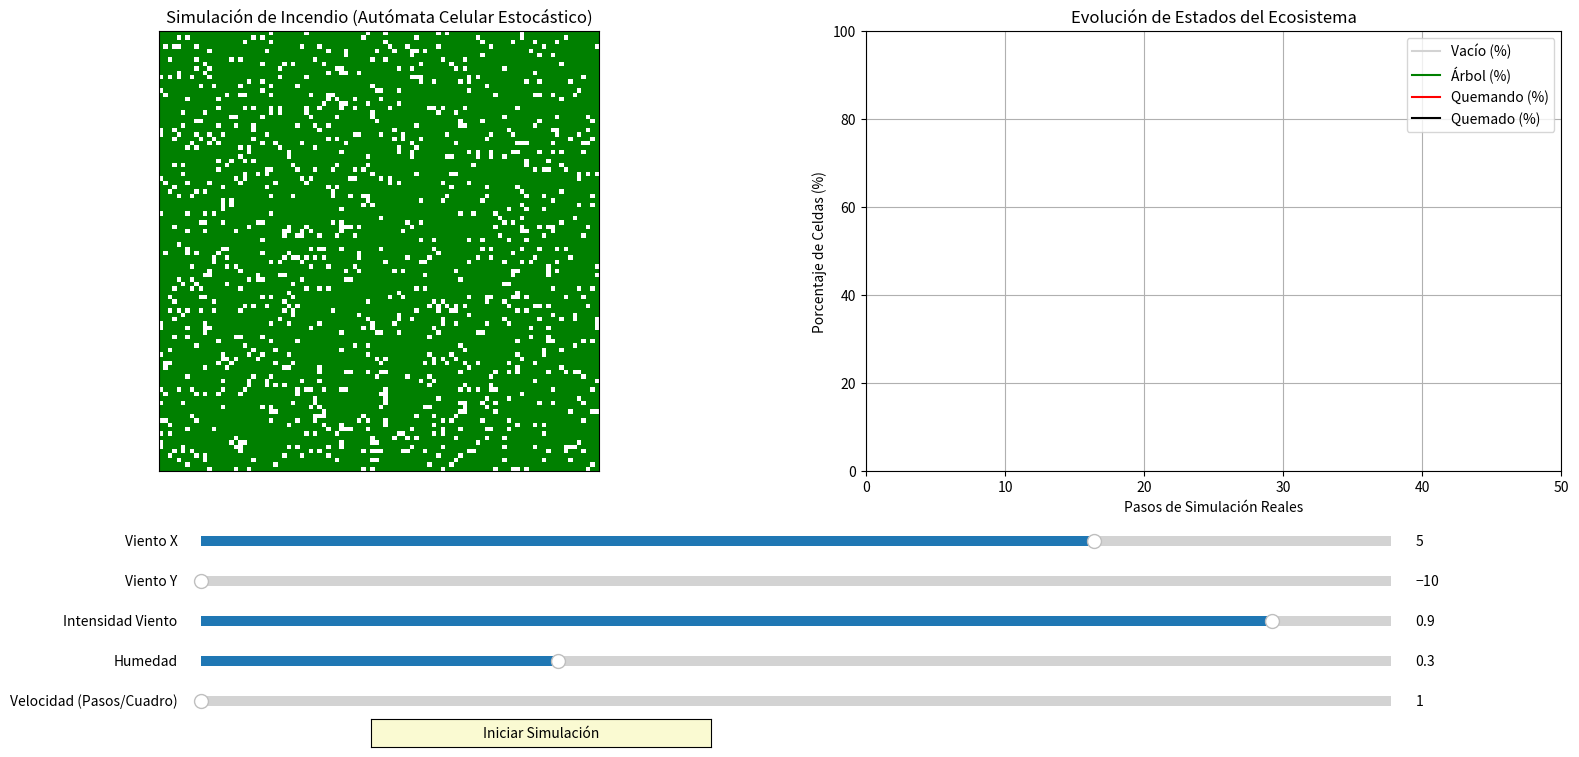

Here is the Python script that generated this plot:
import numpy as np
import matplotlib.pyplot as plt # type: ignore
import matplotlib.animation as animation # type: ignore
from matplotlib.colors import ListedColormap # type: ignore
from matplotlib.widgets import Slider, Button # type: ignore
import matplotlib.patches as patches # type: ignore # Importado para el resaltado
import math

# Estados de la celda
EMPTY = 0
TREE = 1
BURNING = 2
BURNT = 3

# Parámetros de simulación
GRID_SIZE = (100, 100)  # Tamaño de la cuadrícula
SIMULATION_STEPS = 50 # Número de pasos de la simulación

# Probabilidades base y factores de influencia (para get_transition_matrix)
# EMPTY state transitions
P_E_T_BASE = 0.00001  # Probabilidad base EMPTY -> TREE (REDUCIDO DRÁSTICAMENTE de 0.02)
F_E_T_NEIGHBOR = 0.05  # Factor de influencia de vecinos TREE para EMPTY -> TREE 
P_E_T_MAX_INFLUENCE = 0.02  # Máxima probabilidad adicional por influencia para EMPTY -> TREE (REDUCIDO de 0.3)

# TREE state transitions
P_T_B_BASE = 0.00000  # Probabilidad base TREE -> BURNING (REDUCIDO DRÁSTICAMENTE de 0.05)
F_T_B_NEIGHBOR = 0.15  # Factor de propagación por vecinos BURNING para TREE -> BURNING
F_T_B_WIND = 0.35  # Factor de escala para la influencia del viento en TREE -> BURNING (AUMENTADO de 0.1)
P_T_B_MAX = 0.95  # Máxima probabilidad para TREE -> BURNING

# BURNING state transitions
P_B_B = 0.80  # Probabilidad BURNING -> BURNING (permanecer quemándose) (AUMENTADO de 0.10)
P_B_X = 0.20  # Probabilidad BURNING -> BURNT (X para quemado) (REDUCIDO de 0.90)

# BURNT state transitions
P_X_E_BASE = 0.00001  # Probabilidad base BURNT -> EMPTY (regeneración) (REDUCIDO DRÁSTICAMENTE de 0.05)
F_X_E_NEIGHBOR = 0.02  # Factor de influencia de vecinos TREE para BURNT -> EMPTY (semillas)
P_X_E_MAX_INFLUENCE = 0.2  # Máxima probabilidad adicional por influencia para BURNT -> EMPTY

# Variables de clima (controladas por sliders)
wind_direction = [-10, 5]  # Dirección del viento (componente_y, componente_x)
wind_intensity = 0.9  # Intensidad del viento (0 a 1)
humidity = 0.3  # Factor de humedad (0 a 1, mayor humedad reduce propagación)
SIMULATION_SPEED_MULTIPLIER = 1 # Nueva variable global para la velocidad


def get_neighborhood(grid, r, c):
    """
    Obtiene los estados de las 8 celdas vecinas (vecindad de Moore).
    Si un vecino está fuera de la cuadrícula, se considera EMPTY.

    Args:
        grid (np.array): La cuadrícula actual del bosque.
        r (int): Fila de la celda central.
        c (int): Columna de la celda central.

    Returns:
        list: Una lista con los estados de las 8 celdas vecinas.
              El orden es: (-1,-1),(-1,0),(-1,1), (0,-1),(0,1), (1,-1),(1,0),(1,1)
              relativo a la celda (r,c), donde dr es el primer elemento del par.
    """
    neighbors = []
    for dr in [-1, 0, 1]:  # Delta fila
        for dc in [-1, 0, 1]:  # Delta columna
            if dr == 0 and dc == 0:  # Excluimos la celda central
                continue
            nr, nc = r + dr, c + dc
            # Manejo de bordes
            if nr < 0 or nc < 0 or nr >= grid.shape[0] or nc >= grid.shape[1]:
                neighbors.append(EMPTY)  # Consideramos borde como vacío
            else:
                neighbors.append(grid[nr, nc])
    return neighbors

# Mapeo explícito del índice del vecino en la lista `neighborhood` a sus coordenadas (dr, dc)
# Este orden debe coincidir con cómo `get_neighborhood` construye la lista.
NEIGHBOR_RELATIVE_COORDS = [
    (-1, -1), (-1, 0), (-1, 1),  # dr = -1
    (0, -1),           (0, 1),   # dr = 0 (centro excluido)
    (1, -1), (1, 0), (1, 1)   # dr = 1
]

def get_transition_matrix(neighborhood_states, wind_dir, wind_int, hum, current_state):
    """
    Calcula las probabilidades de transición para una celda, dado su estado actual
    y el de sus vecinos, además de las condiciones climáticas.

    Args:
        neighborhood_states (list): Estados de las celdas vecinas.
        wind_dir (list): Dirección del viento [componente_y, componente_x].
        wind_int (float): Intensidad del viento.
        hum (float): Humedad.
        current_state (int): Estado actual de la celda.

    Returns:
        np.array: Vector de probabilidades de transición para el estado actual.
    """
    # Matriz de transición base con valores por defecto
    # Filas: EMPTY, TREE, BURNING, BURNT
    # Columnas: [EMPTY, TREE, BURNING, BURNT]
    base_transitions = np.array([
        [1.0 - P_E_T_BASE, P_E_T_BASE, 0.00, 0.00],  # EMPTY
        [0.00, 1.0 - P_T_B_BASE, P_T_B_BASE, 0.00],  # TREE
        [0.00, 0.00, P_B_B, P_B_X],                 # BURNING ¿Podría apagarse? 
        [P_X_E_BASE, 0.00, 0.00, 1.0 - P_X_E_BASE]  # BURNT
    ])
    
    probs = base_transitions[current_state].copy() # Copiamos la fila correspondiente al estado actual
    
    burning_neighbors_count = neighborhood_states.count(BURNING)
    tree_neighbors_count = neighborhood_states.count(TREE)
    
    # 1. Transiciones desde EMPTY
    if current_state == EMPTY:
        tree_influence = min(F_E_T_NEIGHBOR * tree_neighbors_count, P_E_T_MAX_INFLUENCE)
        probs[TREE] = P_E_T_BASE + tree_influence
        probs[EMPTY] = 1.0 - probs[TREE]  # Normalizar
    
    # 2. Transiciones desde TREE
    elif current_state == TREE:
        total_wind_factor = 0.0
        if burning_neighbors_count > 0: # El viento solo importa si hay vecinos quemándose
            wind_y_comp, wind_x_comp = wind_dir[0], wind_dir[1]
            norm_wind = math.sqrt(wind_x_comp**2 + wind_y_comp**2)

            for i, neighbor_state in enumerate(neighborhood_states):
                if neighbor_state == BURNING:
                    # dr_n, dc_n son las coordenadas relativas del vecino (desde la celda actual hacia el vecino)
                    dr_n, dc_n = NEIGHBOR_RELATIVE_COORDS[i]
                    
                    # Vector desde el vecino quemándose hacia la celda actual es (-dr_n, -dc_n)
                    # Normalizamos este vector (si no es cero)
                    norm_neighbor_vec = math.sqrt(dr_n**2 + dc_n**2)
                    
                    if norm_neighbor_vec > 0 and norm_wind > 0:
                        # Producto escalar entre (-dr_n, -dc_n) y (wind_x, wind_y)
                        dot_product = (-dr_n * wind_y_comp) + (-dc_n * wind_x_comp) # Note: dr_n is y-like, dc_n is x-like for wind_dir
                                                                                # wind_y_comp, wind_x_comp
                                                                                # dr_n, dc_n from NEIGHBOR_RELATIVE_COORDS
                                                                                # If wind_dir is (y,x) and relative_coords is (dr,dc)
                                                                                # then for standard cartesian dot product:
                                                                                # vec_to_cell_x = -dc_n, vec_to_cell_y = -dr_n
                                                                                # wind_x = wind_dir[1], wind_y = wind_dir[0]
                                                                                # dot_product = (-dc_n * wind_dir[1]) + (-dr_n * wind_dir[0])
                        
                        alignment = dot_product / (norm_neighbor_vec * norm_wind) # alignment está en [-1, 1]
                        # alignment = 1 significa que el viento sopla directamente DESDE el vecino quemándose HACIA la celda.
                        total_wind_factor += alignment # Sumamos la alineación; puede ser positivo o negativo
            
        # Ajustamos por factor de humedad (reduce propagación)
        humidity_reduction_factor = 1.0 - hum
        
        # Probabilidad de quemarse: base + influencia de vecinos + efecto del viento (ajustado por humedad)
        # El factor de vecinos quemándose y el del viento se aplican sobre la susceptibilidad reducida por la humedad.
        ignition_prob_from_neighbors = F_T_B_NEIGHBOR * burning_neighbors_count
        ignition_prob_from_wind = total_wind_factor * wind_int * F_T_B_WIND # wind_int [0,1]
        
        # La humedad afecta la propagación general de los vecinos y el viento
        effective_spread_prob = (ignition_prob_from_neighbors + ignition_prob_from_wind) * humidity_reduction_factor
        
        final_burning_prob = P_T_B_BASE + effective_spread_prob
        final_burning_prob = min(max(final_burning_prob, 0.0), P_T_B_MAX) # Asegurar que esté entre 0 y P_T_B_MAX

        probs[BURNING] = final_burning_prob
        probs[TREE] = 1.0 - final_burning_prob # Normalizar
        if probs[TREE] < 0: probs[TREE] = 0 # Evitar probabilidad negativa por si acaso
        probs[EMPTY] = 0 # Un arbol no se vuelve vacio directamente por fuego

    # 3. Transiciones desde BURNING (ya definidas en base_transitions, no se modifican por ahora)
    elif current_state == BURNING:
        pass # Mantiene P_B_B y P_B_X
        
    # 4. Transiciones desde BURNT
    elif current_state == BURNT:
        regen_influence = min(F_X_E_NEIGHBOR * tree_neighbors_count, P_X_E_MAX_INFLUENCE)
        probs[EMPTY] = P_X_E_BASE + regen_influence
        probs[BURNT] = 1.0 - probs[EMPTY] # Normalizar

    # Asegurar que la suma de probabilidades sea 1 y no haya negativas
    probs = np.maximum(probs, 0) # No negativas
    probs_sum = np.sum(probs)
    if probs_sum == 0: # Evitar división por cero si todos son 0 (improbable pero seguro)
        # Volver a un estado por defecto o no cambiar
        if current_state == EMPTY: probs[EMPTY] = 1.0
        elif current_state == TREE: probs[TREE] = 1.0
        elif current_state == BURNING: probs[BURNING] = 1.0 # O probs[BURNT]=1.0
        elif current_state == BURNT: probs[BURNT] = 1.0
    else:
        probs = probs / probs_sum # Normalizar

    return probs


def pure_markov_fire_model(grid):
    """
    Aplica el modelo de incendio basado en cadenas de Markov para actualizar la cuadrícula.

    Args:
        grid (np.array): La cuadrícula actual del bosque.

    Returns:
        np.array: La nueva cuadrícula después de una iteración.
    """
    new_grid = grid.copy()
    
    for r in range(grid.shape[0]):
        for c in range(grid.shape[1]):
            neighborhood = get_neighborhood(grid, r, c)
            current_cell_state = grid[r, c]
            
            transition_probs = get_transition_matrix(
                neighborhood, wind_direction, wind_intensity, humidity, current_cell_state
            )
            
            new_grid[r, c] = np.random.choice([EMPTY, TREE, BURNING, BURNT], p=transition_probs)
    
    return new_grid

# Inicializa la cuadrícula con árboles
forest = np.random.choice([EMPTY, TREE], size=GRID_SIZE, p=[0.1, 0.9])
# Fuego inicial en el centro - Comentado para que no inicie con fuego automáticamente
# forest[GRID_SIZE[0] // 2, GRID_SIZE[1] // 2] = BURNING


def compute_statistics(grid):
    """
    Calcula las estadísticas de los estados de las celdas en la cuadrícula.

    Args:
        grid (np.array): La cuadrícula actual del bosque.

    Returns:
        dict: Un diccionario con el porcentaje de cada tipo de celda.
    """
    total_cells = grid.size
    empty_count = np.sum(grid == EMPTY)
    tree_count = np.sum(grid == TREE)
    burning_count = np.sum(grid == BURNING)
    burnt_count = np.sum(grid == BURNT)
    
    return {
        'empty': empty_count / total_cells * 100,
        'tree': tree_count / total_cells * 100,
        'burning': burning_count / total_cells * 100,
        'burnt': burnt_count / total_cells * 100
    }

# Variables para almacenar estadísticas durante la simulación
stats_history = []

# Definir colores personalizados para cada estado
colors = ["white", "green", "red", "black"]  # Vacío, Árbol, Fuego, Quemado
cmap = ListedColormap(colors)

# Configuración de la animación
fig, (ax1, ax2) = plt.subplots(1, 2, figsize=(17, 8)) # Ajustado tamaño figura
im = ax1.imshow(forest, cmap=cmap, vmin=0, vmax=3, animated=True)
ax1.set_title("Simulación de Incendio (Autómata Celular Estocástico)")
ax1.set_xticks([]) # Ocultar ticks del eje X
ax1.set_yticks([]) # Ocultar ticks del eje Y

# Para el gráfico de estadísticas
# Cambiado el color de 'Vacío' a 'lightgray' para mejor visibilidad
line_empty, = ax2.plot([], [], color='lightgray', linestyle='-', label='Vacío (%)') 
line_tree, = ax2.plot([], [], color=colors[TREE], linestyle='-', label='Árbol (%)')
line_burning, = ax2.plot([], [], color=colors[BURNING], linestyle='-', label='Quemando (%)')
line_burnt, = ax2.plot([], [], color=colors[BURNT], linestyle='-', label='Quemado (%)')
ax2.set_xlim(0, SIMULATION_STEPS) # Se ajustará dinámicamente
ax2.set_ylim(0, 100)
ax2.set_xlabel('Pasos de Simulación Reales')
ax2.set_ylabel('Porcentaje de Celdas (%)')
ax2.legend()
ax2.set_title("Evolución de Estados del Ecosistema")
ax2.grid(True)

# Ajustar el layout para hacer espacio a los sliders y botón
plt.subplots_adjust(left=0.05, right=0.95, top=0.9, bottom=0.35) # Más espacio abajo

# --- Variables y funciones para el inicio interactivo del fuego ---
simulation_started = False
simulation_paused = False
ani = None
current_highlight_patch = None
is_mouse_button_down = False # NUEVA: para rastrear si el botón del ratón está presionado

def on_click_fire_start(event):
    print("--- on_click_fire_start LLAMADA ---")
    global forest, im, is_mouse_button_down # Añadido is_mouse_button_down
    
    if event.inaxes != ax1:
        # print("Clic fuera de ax1") # Puede ser ruidoso, opcional
        return
    
    if event.button == 1: # Botón izquierdo del ratón
        is_mouse_button_down = True # Marcar que el botón está presionado
        # Aplicar fuego en la celda actual del clic inicial
        c, r = int(round(event.xdata)), int(round(event.ydata))
        if 0 <= r < GRID_SIZE[0] and 0 <= c < GRID_SIZE[1]:
            forest[r, c] = BURNING
            im.set_array(forest)
            # fig.canvas.draw_idle() # on_hover se encargará del redibujado si se mueve
            print(f"Fuego (clic inicial) en: Fila {r}, Columna {c}")
        else:
            print("Clic inicial fuera de la cuadrícula.")
    # No es necesario llamar a fig.canvas.draw_idle() aquí si on_hover lo va a hacer

def on_release_fire(event):
    global is_mouse_button_down
    if event.button == 1: # Botón izquierdo del ratón
        is_mouse_button_down = False # Marcar que el botón se soltó
        print("--- Botón del ratón SOLTADO ---")

fig.canvas.mpl_connect('button_press_event', on_click_fire_start)
fig.canvas.mpl_connect('button_release_event', on_release_fire) # NUEVA CONEXIÓN

def on_hover(event):
    global current_highlight_patch, forest, im, is_mouse_button_down # Añadido forest, im, is_mouse_button_down
    
    # Primero, manejar el resaltado
    if event.inaxes == ax1:
        c_hover, r_hover = int(round(event.xdata)), int(round(event.ydata))
        if 0 <= r_hover < GRID_SIZE[0] and 0 <= c_hover < GRID_SIZE[1]:
            if current_highlight_patch:
                current_highlight_patch.remove()
            current_highlight_patch = patches.Rectangle(
                (c_hover - 0.5, r_hover - 0.5), 1, 1, linewidth=1.5, edgecolor='yellow', facecolor='none', zorder=10
            )
            ax1.add_patch(current_highlight_patch)
            # No llamar a draw_idle() aquí solo por el hover si estamos pintando, para evitar demasiados redibujados.
        else: # Fuera de la cuadrícula, pero el ratón aún podría estar presionado
            if current_highlight_patch:
                current_highlight_patch.remove()
                current_highlight_patch = None
                # fig.canvas.draw_idle() # Solo redibujar si se quitó el resaltado
    else: # Fuera de ax1
        if current_highlight_patch:
            current_highlight_patch.remove()
            current_highlight_patch = None
            # fig.canvas.draw_idle()

    # Luego, manejar el "pintar con fuego" si el botón está presionado
    if is_mouse_button_down and event.inaxes == ax1:
        c_paint, r_paint = int(round(event.xdata)), int(round(event.ydata))
        if 0 <= r_paint < GRID_SIZE[0] and 0 <= c_paint < GRID_SIZE[1]:
            if forest[r_paint, c_paint] != BURNING: # Solo cambiar si no está ya quemándose
                forest[r_paint, c_paint] = BURNING
                im.set_array(forest)
                print(f"Pintando fuego en: Fila {r_paint}, Columna {c_paint}")
    
    # Un solo draw_idle al final de on_hover si algo cambió o es necesario
    # Esto es un poco heurístico; demasiados draw_idle pueden alentar.
    # Si is_mouse_button_down, es probable que queramos ver el pintado.
    if (event.inaxes == ax1 and (is_mouse_button_down or current_highlight_patch is not None)) or \
       (event.inaxes != ax1 and current_highlight_patch is None): # Condición para redibujar si salimos de ax1 y se quitó el patch
        fig.canvas.draw_idle()

fig.canvas.mpl_connect('motion_notify_event', on_hover)

# Crear ejes para los sliders
ax_wind_x = plt.axes([0.15, 0.25, 0.7, 0.025]) # Ligeramente subidos y ajustados
ax_wind_y = plt.axes([0.15, 0.20, 0.7, 0.025])
ax_intensity = plt.axes([0.15, 0.15, 0.7, 0.025])
ax_humidity = plt.axes([0.15, 0.10, 0.7, 0.025])
ax_speed = plt.axes([0.15, 0.05, 0.7, 0.025]) # Nuevo slider para velocidad

# Crear sliders
slider_wind_x = Slider(ax_wind_x, 'Viento X', -10.0, 10.0, valinit=wind_direction[1], valstep=0.5)
slider_wind_y = Slider(ax_wind_y, 'Viento Y', -10.0, 10.0, valinit=wind_direction[0], valstep=0.5)
slider_intensity = Slider(ax_intensity, 'Intensidad Viento', 0.0, 1.0, valinit=wind_intensity, valstep=0.05)
slider_humidity = Slider(ax_humidity, 'Humedad', 0.0, 1.0, valinit=humidity, valstep=0.05)
slider_speed = Slider(ax_speed, 'Velocidad (Pasos/Cuadro)', 1, 10, valinit=SIMULATION_SPEED_MULTIPLIER, valstep=1)

# Funciones para actualizar las variables globales cuando los sliders cambian
def update_wind_x(val):
    global wind_direction
    wind_direction[1] = val

def update_wind_y(val):
    global wind_direction
    wind_direction[0] = val

def update_intensity(val):
    global wind_intensity
    wind_intensity = val

def update_humidity(val):
    global humidity
    humidity = val

def update_speed(val):
    global SIMULATION_SPEED_MULTIPLIER
    SIMULATION_SPEED_MULTIPLIER = int(val)

# Conectar sliders a las funciones de actualización
slider_wind_x.on_changed(update_wind_x)
slider_wind_y.on_changed(update_wind_y)
slider_intensity.on_changed(update_intensity)
slider_humidity.on_changed(update_humidity)
slider_speed.on_changed(update_speed)

# --- Botones de Control --- #
DEFAULT_BUTTON_COLOR = 'lightgoldenrodyellow' # Color por defecto para botones

# Botón Principal (Iniciar/Pausar/Reanudar)
ax_button_main = plt.axes([0.25, 0.005, 0.2, 0.035]) # Posición ajustada
button_main = Button(ax_button_main, 'Iniciar Simulación', color=DEFAULT_BUTTON_COLOR, hovercolor='0.975')

# Botón Finalizar (inicialmente oculto)
ax_button_finalize = plt.axes([0.55, 0.005, 0.2, 0.035]) # Posición ajustada
button_finalize = Button(ax_button_finalize, 'Finalizar Simulación', color=DEFAULT_BUTTON_COLOR, hovercolor='0.975')
button_finalize.ax.set_visible(False) # Oculto al inicio

def reset_simulation_state():
    """Resetea la simulación a su estado inicial para una nueva ejecución."""
    global forest, stats_history, im, line_empty, line_tree, line_burning, line_burnt, simulation_started, simulation_paused
    
    simulation_started = False
    simulation_paused = False
    
    forest = np.random.choice([EMPTY, TREE], size=GRID_SIZE, p=[0.1, 0.9])
    im.set_array(forest)
    
    stats_history = []
    x_data = []
    empty_data = []
    tree_data = []
    burning_data = []
    burnt_data = []
    
    line_empty.set_data(x_data, empty_data)
    line_tree.set_data(x_data, tree_data)
    line_burning.set_data(x_data, burning_data)
    line_burnt.set_data(x_data, burnt_data)
    ax2.set_xlim(0, SIMULATION_STEPS) # Resetear xlim del gráfico de stats
    # ax2.relim()
    # ax2.autoscale_view()
    
    button_main.label.set_text("Iniciar Simulación")
    if hasattr(button_main, 'ax'): button_main.ax.set_facecolor(DEFAULT_BUTTON_COLOR)
    button_finalize.ax.set_visible(False)
    
    print("Simulación reseteada. Lista para un nuevo inicio.")
    fig.canvas.draw_idle()

def main_button_callback(event):
    global simulation_started, simulation_paused, ani, forest, stats_history

    if not simulation_started:
        # CASO: Iniciar Simulación
        print("Iniciando simulación...")
        simulation_started = True
        simulation_paused = False # Asegurarse que no está pausada al iniciar
        
        button_main.label.set_text("Pausar")
        if hasattr(button_main, 'ax'): button_main.ax.set_facecolor('red')
        button_finalize.ax.set_visible(False) # Asegurarse que Finalizar está oculto

        if BURNING not in forest:
            print("No se seleccionó punto de inicio. Iniciando fuego en el centro.")
            forest[GRID_SIZE[0] // 2, GRID_SIZE[1] // 2] = BURNING
            im.set_array(forest)
        
        stats_history = [] # Limpiar historial por si acaso
        # Crear la animación AHORA, con blit=False e intervalo ajustado para mayor velocidad real
        # Intervalo reducido de 300ms a 100ms para intentar ~10 cuadros/seg
        ani = animation.FuncAnimation(fig, update_animation, frames=SIMULATION_STEPS, interval=100, blit=False) 
        fig.canvas.draw_idle()
    
    elif simulation_started and not simulation_paused:
        # CASO: Pausar Simulación
        print("Simulación PAUSADA.")
        simulation_paused = True
        if ani: ani.event_source.stop()
        button_main.label.set_text("Reanudar")
        if hasattr(button_main, 'ax'): button_main.ax.set_facecolor('lightgreen')
        button_finalize.ax.set_visible(True)
        fig.canvas.draw_idle()

    elif simulation_started and simulation_paused:
        # CASO: Reanudar Simulación
        print("Simulación REANUDADA.")
        simulation_paused = False
        if ani: ani.event_source.start()
        button_main.label.set_text("Pausar")
        if hasattr(button_main, 'ax'): button_main.ax.set_facecolor('red')
        button_finalize.ax.set_visible(False)
        fig.canvas.draw_idle()

button_main.on_clicked(main_button_callback)

def finalize_button_callback(event):
    global ani, simulation_started
    if not simulation_started or not simulation_paused: # Solo finalizar si está iniciada y pausada
        print("Comando Finalizar no aplicable en este estado.")
        return

    print("Simulación FINALIZADA por el usuario.")
    if ani:
        ani.event_source.stop() # Detener la animación completamente
        # ani = None # Opcional: destruir referencia a la animación
    reset_simulation_state()

button_finalize.on_clicked(finalize_button_callback)

def update_animation(frame):
    global forest, stats_history, simulation_started, simulation_paused, im, SIMULATION_SPEED_MULTIPLIER
    global line_empty, line_tree, line_burning, line_burnt

    if not simulation_started or simulation_paused:
        # No hacer nada si no ha iniciado o está en pausa.
        # El print de "PREMATURAMENTE" puede ser ruidoso si la pausa funciona bien.
        # print(f"Update_animation skip: started={simulation_started}, paused={simulation_paused}")
        return [im, line_empty, line_tree, line_burning, line_burnt]

    # ... (resto de la lógica de update_animation como estaba)
    for _ in range(SIMULATION_SPEED_MULTIPLIER):
        forest = pure_markov_fire_model(forest)
        current_stats = compute_statistics(forest)
        stats_history.append(current_stats)
    
    im.set_array(forest)
    
    x_data = list(range(len(stats_history)))
    line_empty.set_data(x_data, [s['empty'] for s in stats_history])
    line_tree.set_data(x_data, [s['tree'] for s in stats_history])
    line_burning.set_data(x_data, [s['burning'] for s in stats_history])
    line_burnt.set_data(x_data, [s['burnt'] for s in stats_history])
    
    if x_data:
        ax2.set_xlim(0, max(SIMULATION_STEPS * SIMULATION_SPEED_MULTIPLIER, len(x_data)) + 1)

    return [im, line_empty, line_tree, line_burning, line_burnt]

# La animación (ani) NO se crea aquí, sino en start_simulation_callback
# ani = animation.FuncAnimation(fig, update_animation, frames=SIMULATION_STEPS, interval=300, blit=True) # ESTA LÍNEA DEBE ESTAR COMENTADA O ELIMINADA
plt.show() 